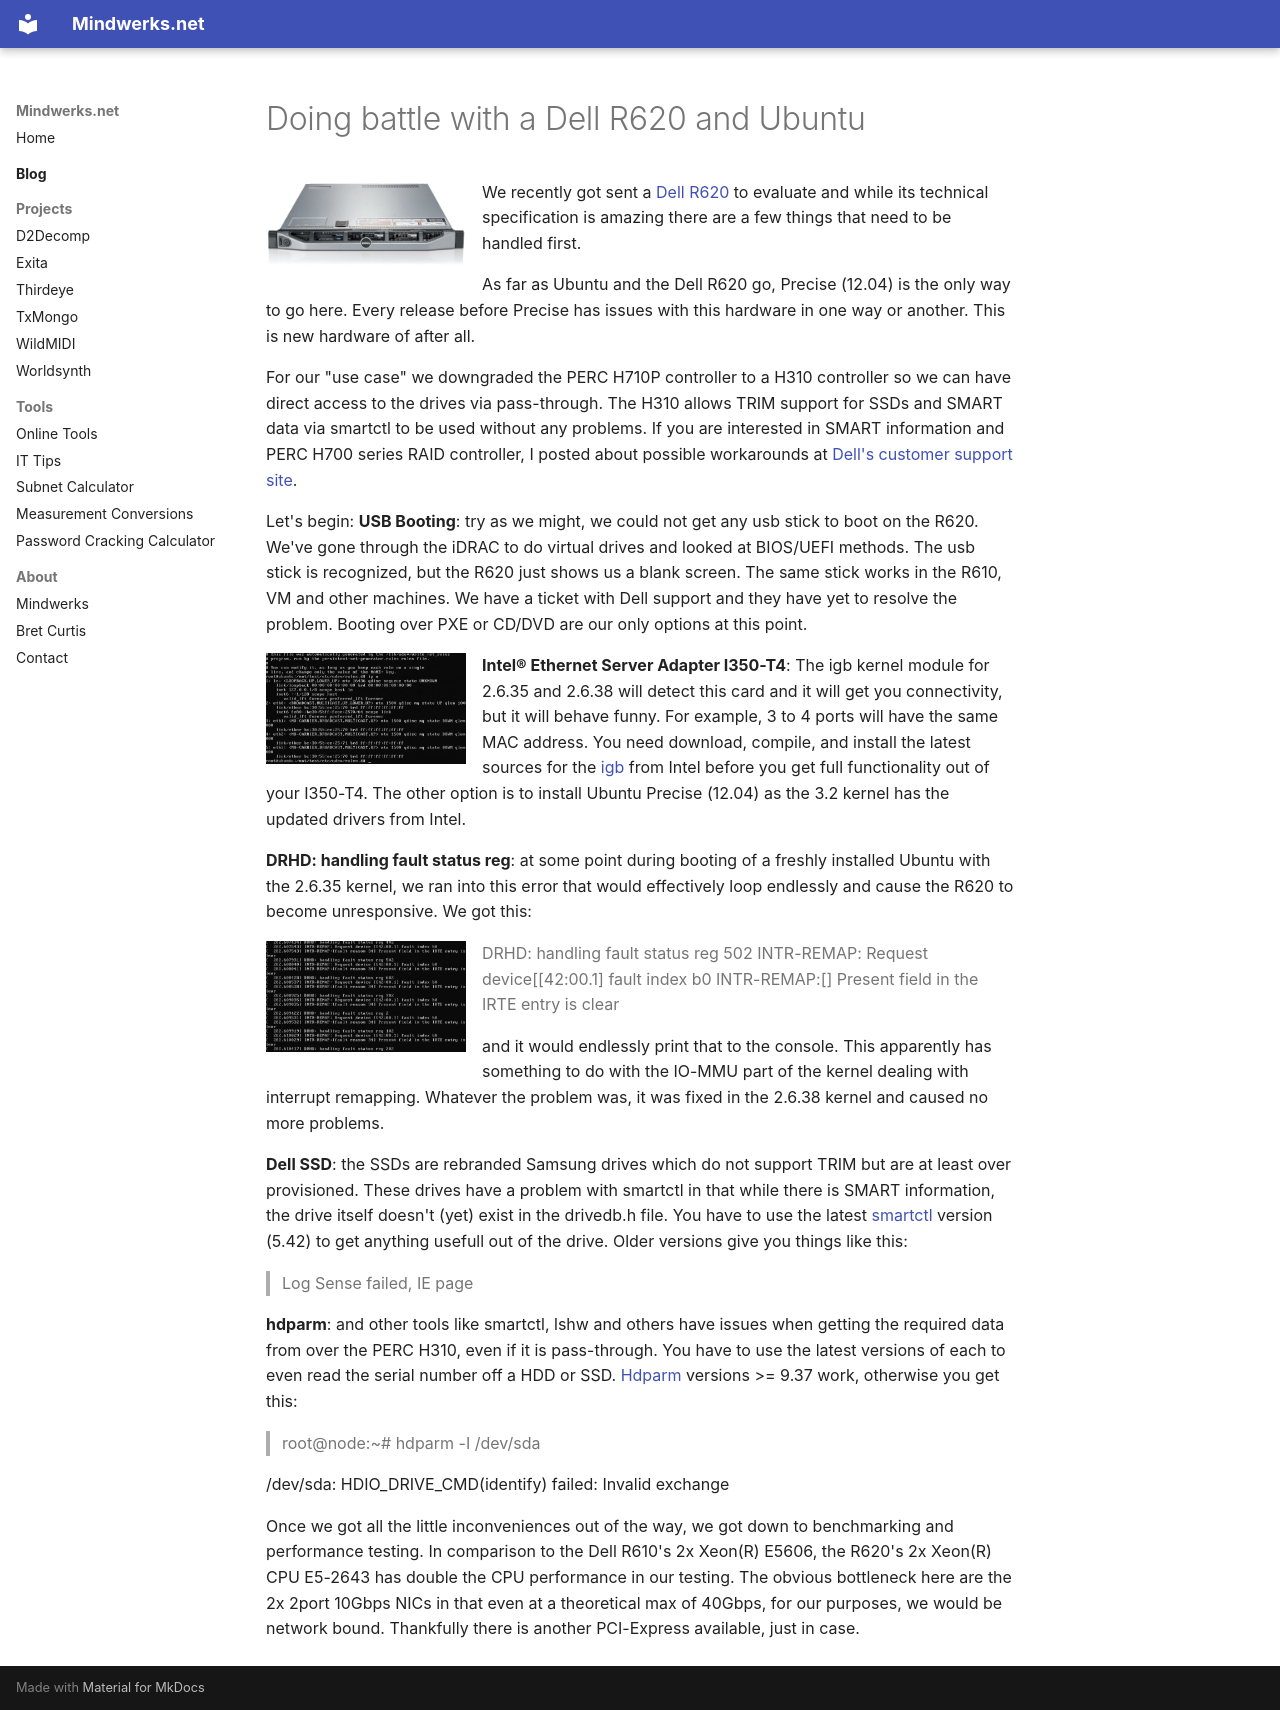

repository: psi29a/mindwerks.net · page: blog/posts/2012-06-08-doing-battle-with-a-dell-r620-and-ubuntu/index.html · generator: mkdocs

---
date: 2012-06-08
categories:
  - Hardware
  - Servers
  - Networking
  - Linux
  - Ubuntu
tags:
  - dell
  - r620
  - linux
  - ubuntu
  - kernel
  - 2.6.35
  - 2.6.38
  - igb
  - ixgbe
  - hdparm
  - smartctl
  - SMART
  - 3.2
  - precise
  - Bret Curtis
---

# Doing battle with a Dell R620 and Ubuntu

![dell_poweredge_r620](../../assets/images/2012/06/dell_poweredge_r620.jpg){ align=left width="200" }

 We recently got sent a [Dell R620](http://www.dell.com/us/enterprise/p/poweredge-r620/pd) to evaluate and while its technical specification is amazing there are a few things that need to be handled first.

As far as Ubuntu and the Dell R620 go, Precise (12.04) is the only way to go here. Every release before Precise has issues with this hardware in one way or another. This is new hardware of after all.

For our "use case" we downgraded the PERC H710P controller to a H310 controller so we can have direct access to the drives via pass-through. The H310 allows TRIM support for SSDs and SMART data via smartctl to be used without any problems. If you are interested in SMART information and PERC H700 series RAID controller, I posted about possible workarounds at [Dell's customer support site](http://en.community.dell.com/support-forums/disk-drives/f/3534/p/19431245/20029690.aspx).

Let's begin:
**USB Booting**: try as we might, we could not get any usb stick to boot on the R620. We've gone through the iDRAC to do virtual drives and looked at BIOS/UEFI methods. The usb stick is recognized, but the R620 just shows us a blank screen. The same stick works in the R610, VM and other machines. We have a ticket with Dell support and they have yet to resolve the problem. Booting over PXE or CD/DVD are our only options at this point.

![Bad MAC Addresses](../../assets/images/2012/06/Date2012-06-06-time14-18-10-0969.jpg){ align=left width="200" }

**Intel® Ethernet Server Adapter I350-T4**: The igb kernel module for 2.6.35 and 2.6.38 will detect this card and it will get you connectivity, but it will behave funny. For example, 3 to 4 ports will have the same MAC address. You need download, compile, and install the latest sources for the [igb](http://sourceforge.net/projects/e1000/files/igb%20stable/) from Intel before you get full functionality out of your I350-T4. The other option is to install Ubuntu Precise (12.04) as the 3.2 kernel has the updated drivers from Intel.

**DRHD: handling fault status reg**: at some point during booting of a freshly installed Ubuntu with the 2.6.35 kernel, we ran into this error that would effectively loop endlessly and cause the R620 to become unresponsive. We got this:

![DRHD INTR-REMAP problems](../../assets/images/2012/06/Date2012-06-06-time16-57-03-0407.jpg){ align=left width="200" }

> DRHD: handling fault status reg 502
> INTR-REMAP: Request device[[42:00.1] fault index b0
> INTR-REMAP:[] Present field in the IRTE entry is clear

and it would endlessly print that to the console. This apparently has something to do with the IO-MMU part of the kernel dealing with interrupt remapping. Whatever the problem was, it was fixed in the 2.6.38 kernel and caused no more problems.

**Dell SSD**: the SSDs are rebranded Samsung drives which do not support TRIM but are at least over provisioned. These drives have a problem with smartctl in that while there is SMART information, the drive itself doesn't (yet) exist in the drivedb.h file. You have to use the latest [smartctl](http://sourceforge.net/projects/smartmontools/files/smartmontools/) version (5.42) to get anything usefull out of the drive. Older versions give you things like this:
> Log Sense failed, IE page

**hdparm**: and other tools like smartctl, lshw and others have issues when getting the required data from over the PERC H310, even if it is pass-through. You have to use the latest versions of each to even read the serial number off a HDD or SSD. [Hdparm](http://sourceforge.net/projects/hdparm/files/hdparm/) versions >= 9.37 work, otherwise you get this:
> root@node:~# hdparm -I /dev/sda

/dev/sda:
HDIO\_DRIVE\_CMD(identify) failed: Invalid exchange

Once we got all the little inconveniences out of the way, we got down to benchmarking and performance testing. In comparison to the Dell R610's 2x Xeon(R) E5606, the R620's 2x Xeon(R) CPU E5-2643 has double the CPU performance in our testing. The obvious bottleneck here are the 2x 2port 10Gbps NICs in that even at a theoretical max of 40Gbps, for our purposes, we would be network bound. Thankfully there is another PCI-Express available, just in case.
